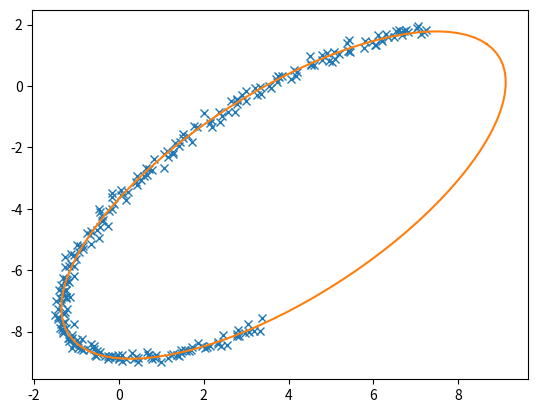

This chart was generated by the following Python code:
# Source: https://scipython.com/blog/direct-linear-least-squares-fitting-of-an-ellipse/

import numpy as np
import matplotlib.pyplot as plt


def fit_ellipse(x, y):
    """

    Fit the coefficients a,b,c,d,e,f, representing an ellipse described by
    the formula F(x,y) = ax^2 + bxy + cy^2 + dx + ey + f = 0 to the provided
    arrays of data points x=[x1, x2, ..., xn] and y=[y1, y2, ..., yn].

    Based on the algorithm of Halir and Flusser, "Numerically stable direct
    least squares fitting of ellipses'.


    """

    D1 = np.vstack([x**2, x*y, y**2]).T
    D2 = np.vstack([x, y, np.ones(len(x))]).T
    S1 = D1.T @ D1
    S2 = D1.T @ D2
    S3 = D2.T @ D2
    T = -np.linalg.inv(S3) @ S2.T
    M = S1 + S2 @ T
    C = np.array(((0, 0, 2), (0, -1, 0), (2, 0, 0)), dtype=float)
    M = np.linalg.inv(C) @ M
    eigval, eigvec = np.linalg.eig(M)
    con = 4 * eigvec[0]* eigvec[2] - eigvec[1]**2
    ak = eigvec[:, np.nonzero(con > 0)[0]]
    return np.concatenate((ak, T @ ak)).ravel()


def cart_to_pol(coeffs):
    """

    Convert the cartesian conic coefficients, (a, b, c, d, e, f), to the
    ellipse parameters, where F(x, y) = ax^2 + bxy + cy^2 + dx + ey + f = 0.
    The returned parameters are x0, y0, ap, bp, e, phi, where (x0, y0) is the
    ellipse centre; (ap, bp) are the semi-major and semi-minor axes,
    respectively; e is the eccentricity; and phi is the rotation of the semi-
    major axis from the x-axis.

    """

    # We use the formulas from https://mathworld.wolfram.com/Ellipse.html
    # which assumes a cartesian form ax^2 + 2bxy + cy^2 + 2dx + 2fy + g = 0.
    # Therefore, rename and scale b, d and f appropriately.
    a = coeffs[0]
    b = coeffs[1] / 2
    c = coeffs[2]
    d = coeffs[3] / 2
    f = coeffs[4] / 2
    g = coeffs[5]

    den = b**2 - a*c
    if den > 0:
        raise ValueError('coeffs do not represent an ellipse: b^2 - 4ac must'
                         ' be negative!')

    # The location of the ellipse centre.
    x0, y0 = (c*d - b*f) / den, (a*f - b*d) / den

    num = 2 * (a*f**2 + c*d**2 + g*b**2 - 2*b*d*f - a*c*g)
    fac = np.sqrt((a - c)**2 + 4*b**2)
    # The semi-major and semi-minor axis lengths (these are not sorted).
    ap = np.sqrt(num / den / (fac - a - c))
    bp = np.sqrt(num / den / (-fac - a - c))

    # Sort the semi-major and semi-minor axis lengths but keep track of
    # the original relative magnitudes of width and height.
    width_gt_height = True
    if ap < bp:
        width_gt_height = False
        ap, bp = bp, ap

    # The eccentricity.
    r = (bp/ap)**2
    if r > 1:
        r = 1/r
    e = np.sqrt(1 - r)

    # The angle of anticlockwise rotation of the major-axis from x-axis.
    if b == 0:
        phi = 0 if a < c else np.pi/2
    else:
        phi = np.arctan((2.*b) / (a - c)) / 2
        if a > c:
            phi += np.pi/2
    if not width_gt_height:
        # Ensure that phi is the angle to rotate to the semi-major axis.
        phi += np.pi/2
    phi = phi % np.pi

    return x0, y0, ap, bp, e, phi


def get_ellipse_pts(params, npts=100, tmin=0, tmax=2*np.pi):
    """
    Return npts points on the ellipse described by the params = x0, y0, ap,
    bp, e, phi for values of the parametric variable t between tmin and tmax.

    """

    x0, y0, ap, bp, e, phi = params
    # A grid of the parametric variable, t.
    t = np.linspace(tmin, tmax, npts)
    x = x0 + ap * np.cos(t) * np.cos(phi) - bp * np.sin(t) * np.sin(phi)
    y = y0 + ap * np.cos(t) * np.sin(phi) + bp * np.sin(t) * np.cos(phi)
    return x, y


if __name__ == '__main__':
    # Test the algorithm with an example elliptical arc.
    npts = 250
    tmin, tmax = np.pi/6, 4 * np.pi/3
    x0, y0 = 4, -3.5
    ap, bp = 7, 3
    phi = np.pi / 4
    # Get some points on the ellipse (no need to specify the eccentricity).
    x, y = get_ellipse_pts((x0, y0, ap, bp, None, phi), npts, tmin, tmax)
    noise = 0.1
    x += noise * np.random.normal(size=npts) 
    y += noise * np.random.normal(size=npts)

    coeffs = fit_ellipse(x, y)
    print('Exact parameters:')
    print('x0, y0, ap, bp, phi =', x0, y0, ap, bp, phi)
    print('Fitted parameters:')
    print('a, b, c, d, e, f =', coeffs)
    x0, y0, ap, bp, e, phi = cart_to_pol(coeffs)
    print('x0, y0, ap, bp, e, phi = ', x0, y0, ap, bp, e, phi)

    plt.plot(x, y, 'x')     # given points
    x, y = get_ellipse_pts((x0, y0, ap, bp, e, phi))
    plt.plot(x, y)
    plt.show()
